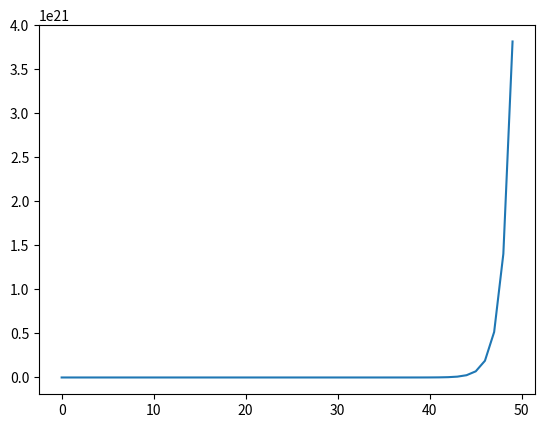

Source code (Python):
import numpy as np
import math as m
import matplotlib.pyplot as plt
from scipy.integrate import trapezoid


def func(x):
    y = 1 + np.sin(2 * np.pi * x) + 2 * np.exp(x) + np.cos(0.5 * np.pi * x)
    return y


# INPUTS

# Generating data
x = np.arange(0, 50, 1)
y = func(x)

# Index of integration limits. Each row is an interval.
limits = np.array([[2, 12], [15, 25], [27, 46]])

print(type(limits.shape))
print(limits.shape[1])
print(limits[1, :])
print(len(y))

areas = np.zeros([limits.shape[0], 1])  # Preallocation

for i in range(0, limits.shape[0]):
    a = limits[i, 0]
    b = limits[i, 1]
    y_i = y[a:b]
    x_i = x[a:b]
    areas[i] = trapezoid(y, x)

    print(areas)


# Plotting results
fix, ax = plt.subplots()
ax.plot(x, y)
plt.show()
